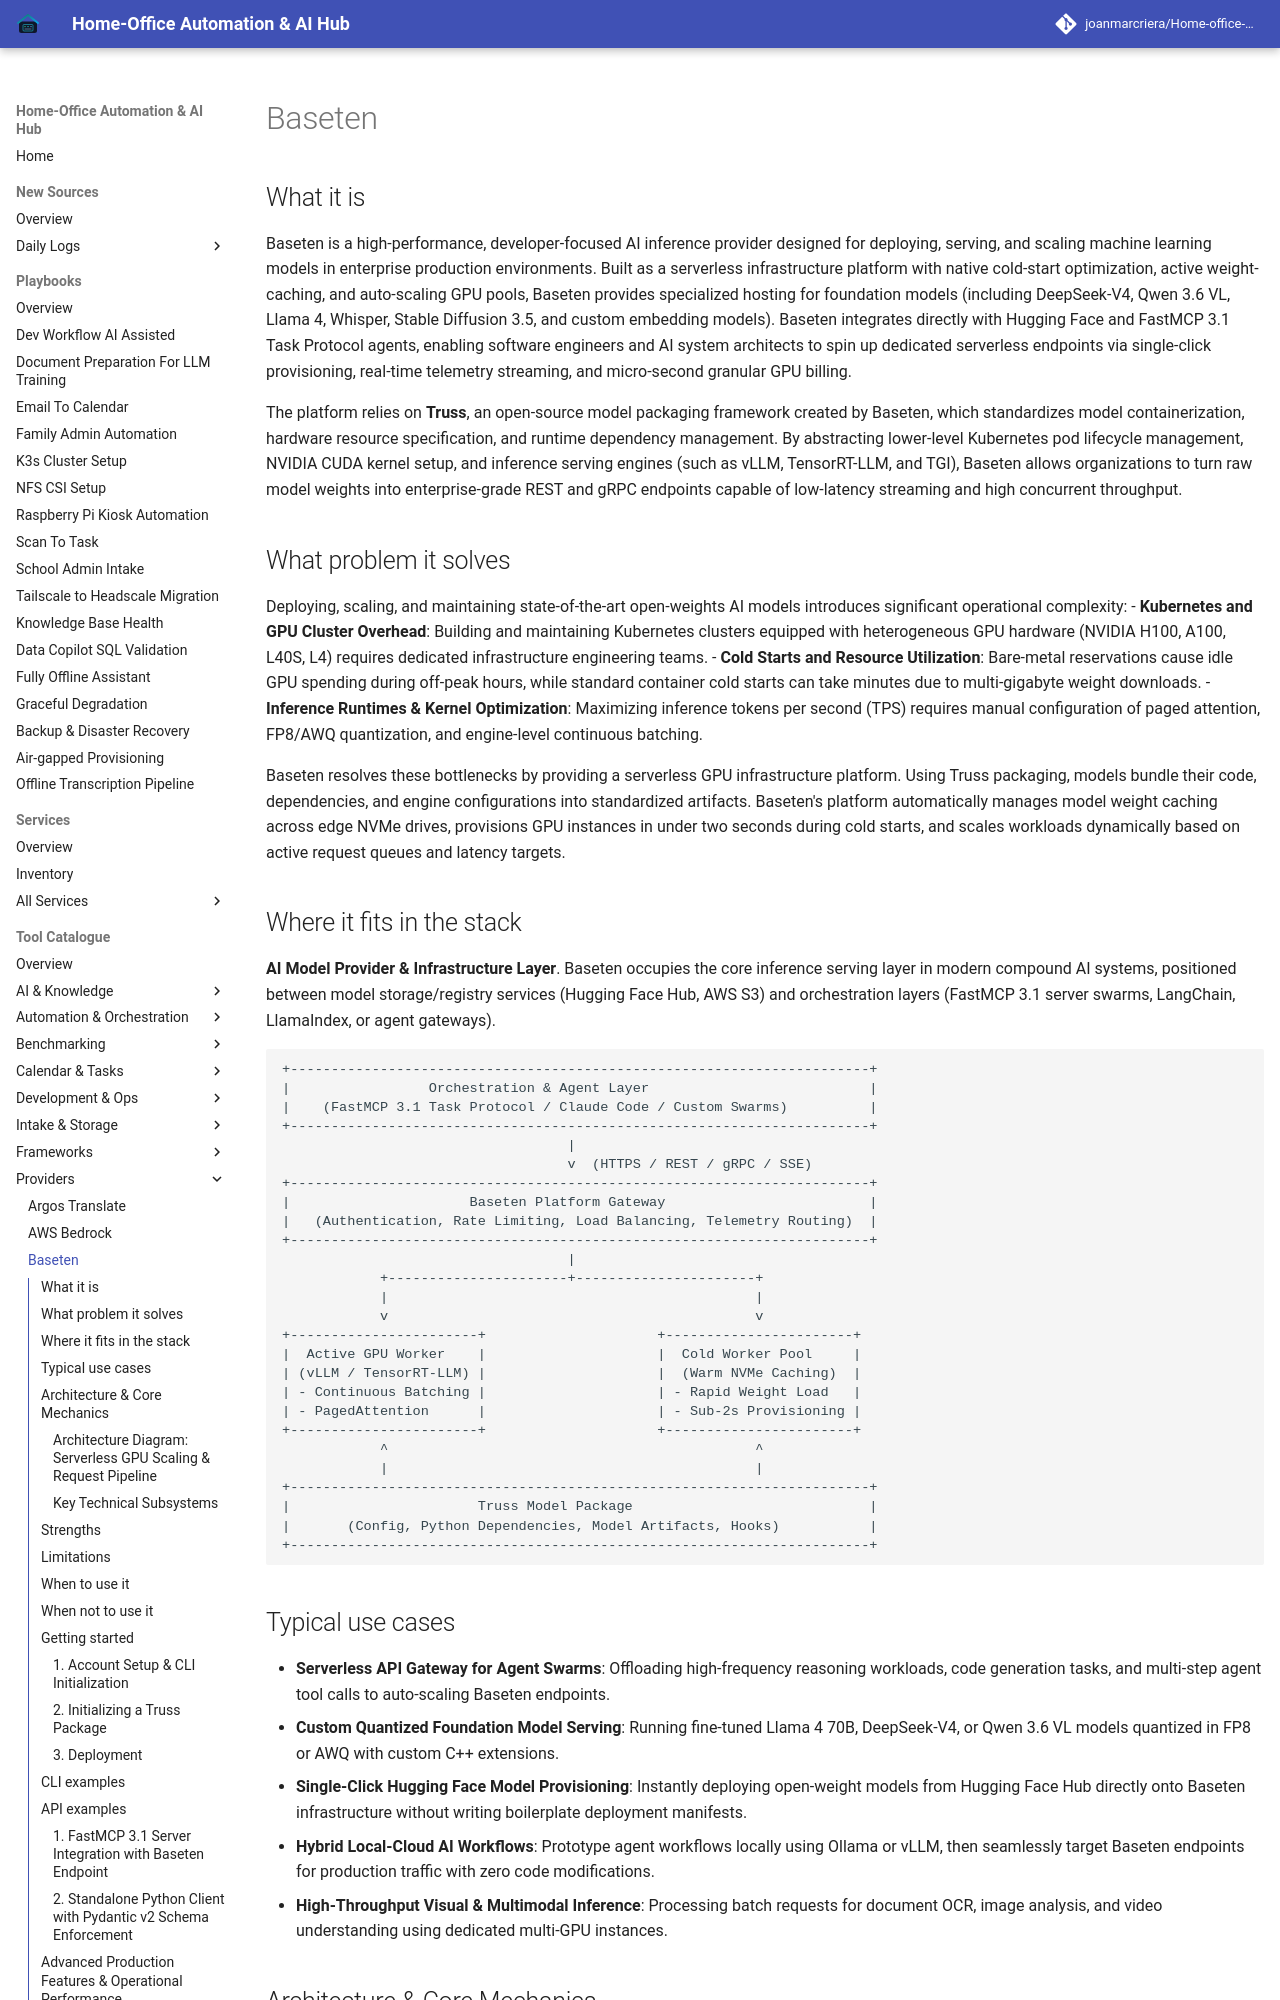

repository: joanmarcriera/Home-office-automations · page: tools/providers/baseten/index.html · generator: mkdocs

# Baseten

## What it is
Baseten is a high-performance, developer-focused AI inference provider designed for deploying, serving, and scaling machine learning models in enterprise production environments. Built as a serverless infrastructure platform with native cold-start optimization, active weight-caching, and auto-scaling GPU pools, Baseten provides specialized hosting for foundation models (including DeepSeek-V4, Qwen 3.6 VL, Llama 4, Whisper, Stable Diffusion 3.5, and custom embedding models). Baseten integrates directly with Hugging Face and FastMCP 3.1 Task Protocol agents, enabling software engineers and AI system architects to spin up dedicated serverless endpoints via single-click provisioning, real-time telemetry streaming, and micro-second granular GPU billing.

The platform relies on **Truss**, an open-source model packaging framework created by Baseten, which standardizes model containerization, hardware resource specification, and runtime dependency management. By abstracting lower-level Kubernetes pod lifecycle management, NVIDIA CUDA kernel setup, and inference serving engines (such as vLLM, TensorRT-LLM, and TGI), Baseten allows organizations to turn raw model weights into enterprise-grade REST and gRPC endpoints capable of low-latency streaming and high concurrent throughput.

## What problem it solves
Deploying, scaling, and maintaining state-of-the-art open-weights AI models introduces significant operational complexity:
- **Kubernetes and GPU Cluster Overhead**: Building and maintaining Kubernetes clusters equipped with heterogeneous GPU hardware (NVIDIA H100, A100, L40S, L4) requires dedicated infrastructure engineering teams.
- **Cold Starts and Resource Utilization**: Bare-metal reservations cause idle GPU spending during off-peak hours, while standard container cold starts can take minutes due to multi-gigabyte weight downloads.
- **Inference Runtimes & Kernel Optimization**: Maximizing inference tokens per second (TPS) requires manual configuration of paged attention, FP8/AWQ quantization, and engine-level continuous batching.

Baseten resolves these bottlenecks by providing a serverless GPU infrastructure platform. Using Truss packaging, models bundle their code, dependencies, and engine configurations into standardized artifacts. Baseten's platform automatically manages model weight caching across edge NVMe drives, provisions GPU instances in under two seconds during cold starts, and scales workloads dynamically based on active request queues and latency targets.
